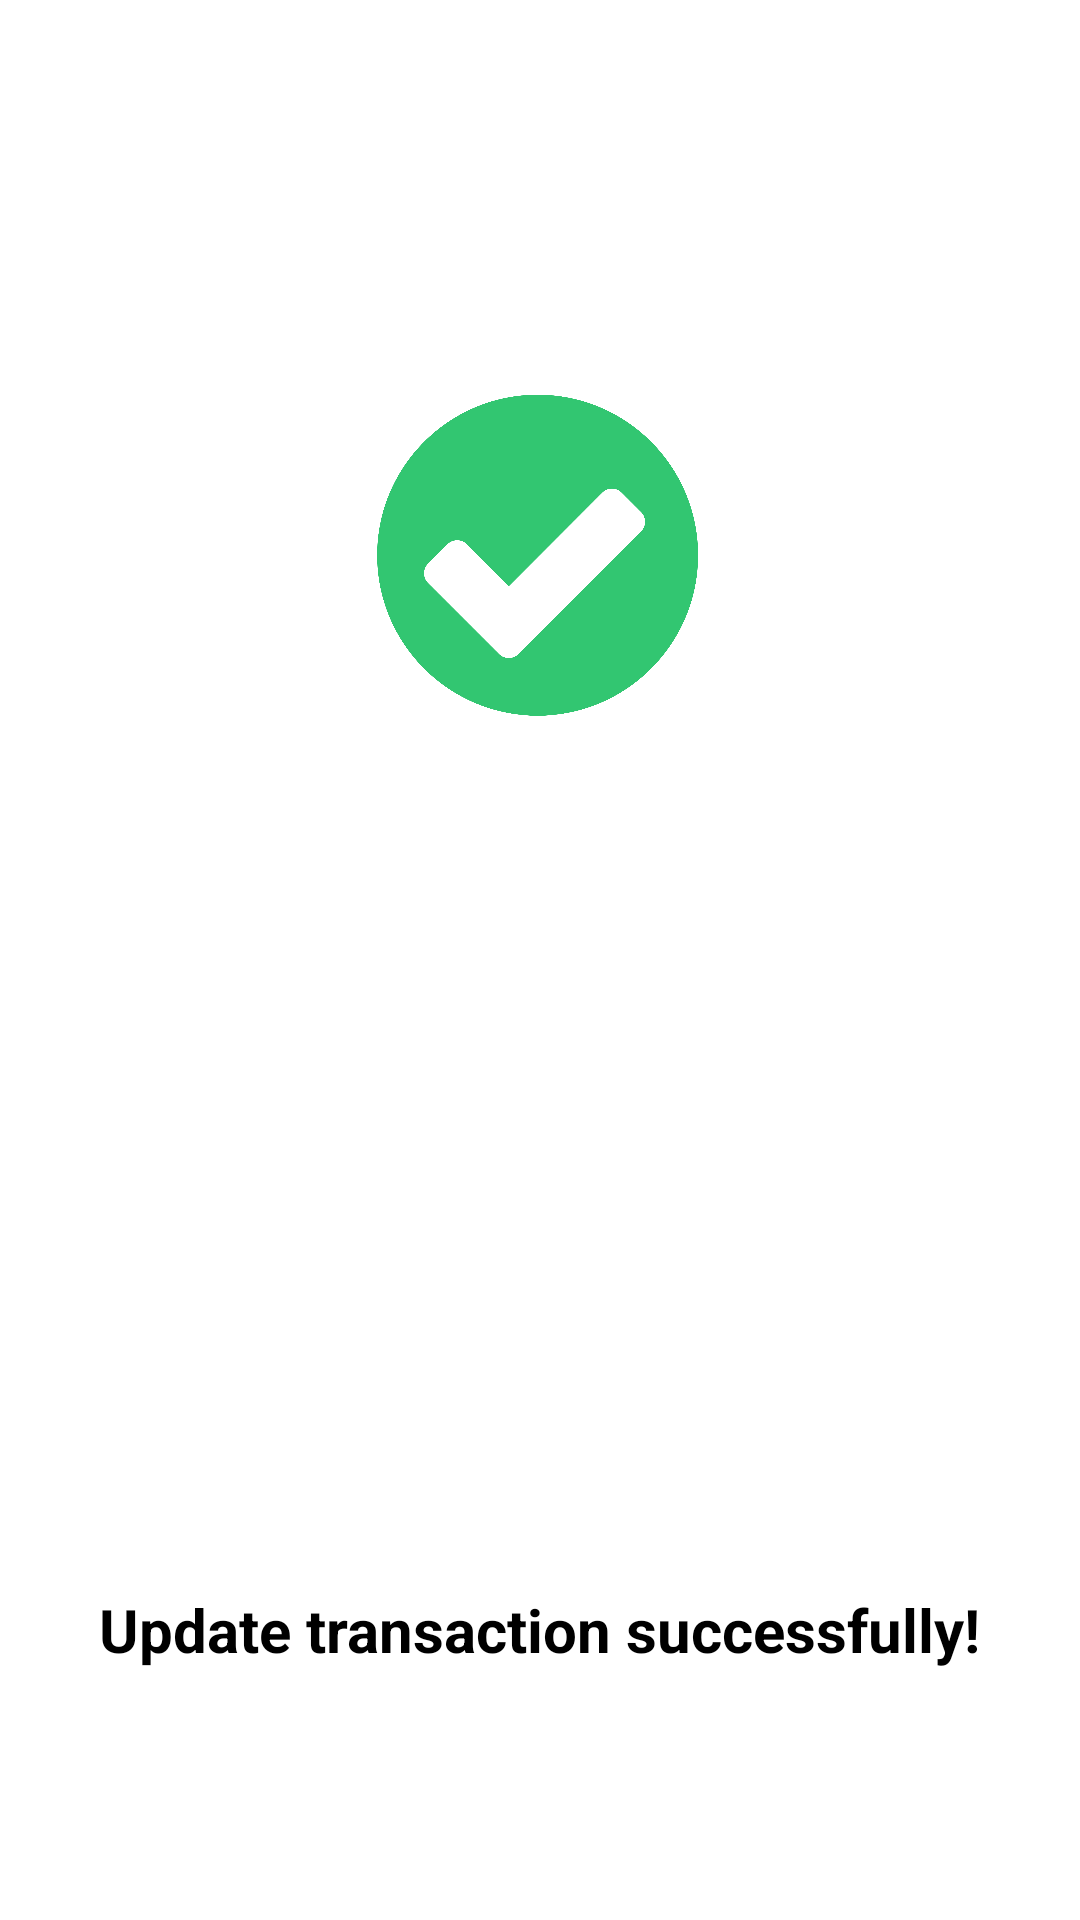

Here is an Android app screen rendered from its layout file. Give the layout XML and the strings, colors and styles it references.
<!-- AndroidManifest.xml: application theme Theme.Financiio -->
<!-- res/layout/success_input_dialog.xml -->
<?xml version="1.0" encoding="utf-8"?>
<androidx.constraintlayout.widget.ConstraintLayout xmlns:android="http://schemas.android.com/apk/res/android"
    xmlns:app="http://schemas.android.com/apk/res-auto"
    xmlns:tools="http://schemas.android.com/tools"
    android:layout_width="match_parent"
    android:layout_height="match_parent">

    <ImageView
        android:id="@+id/imageView2"
        android:layout_width="107dp"
        android:layout_height="370dp"
        android:src="@drawable/check"
        app:layout_constraintBottom_toBottomOf="parent"
        app:layout_constraintEnd_toEndOf="parent"
        app:layout_constraintHorizontal_bias="0.497"
        app:layout_constraintStart_toStartOf="parent"
        app:layout_constraintTop_toTopOf="parent"
        app:layout_constraintVertical_bias="0.0" />

    <TextView
        android:id="@+id/textView3"
        android:layout_width="wrap_content"
        android:layout_height="wrap_content"
        android:text="Update transaction successfully!"
        android:textColor="@color/black"
        android:textSize="20dp"
        android:textStyle="bold"
        app:layout_constraintBottom_toBottomOf="parent"
        app:layout_constraintEnd_toEndOf="parent"
        app:layout_constraintStart_toStartOf="parent"
        app:layout_constraintTop_toBottomOf="@+id/imageView2"
        app:layout_constraintVertical_bias="0.657" />
</androidx.constraintlayout.widget.ConstraintLayout>
<!-- resources referenced by this layout -->
<resources>
  <color name="black">#FF000000</color>
  <!-- drawable check: png bitmap (drawable, 80418 bytes) -->
  <style name="Theme.Financiio" parent="Theme.MaterialComponents.DayNight.NoActionBar">
      
          <item name="colorPrimary">@color/teal_200</item>
          <item name="colorPrimaryVariant">@color/teal_200</item>
          <item name="colorOnPrimary">@color/white</item>
          
          <item name="colorSecondary">@color/teal_200</item>
          <item name="colorSecondaryVariant">@color/teal_700</item>
          <item name="colorOnSecondary">@color/purple_200</item>
          
          <item name="android:statusBarColor" tools:targetApi="l">?attr/colorPrimary</item>
  
          
  
  
  
      </style>
  <color name="teal_200">#FF03DAC5</color>
  <color name="white">#FFFFFFFF</color>
  <color name="teal_700">#FF018786</color>
  <color name="purple_200">#FFBB86FC</color>
</resources>
